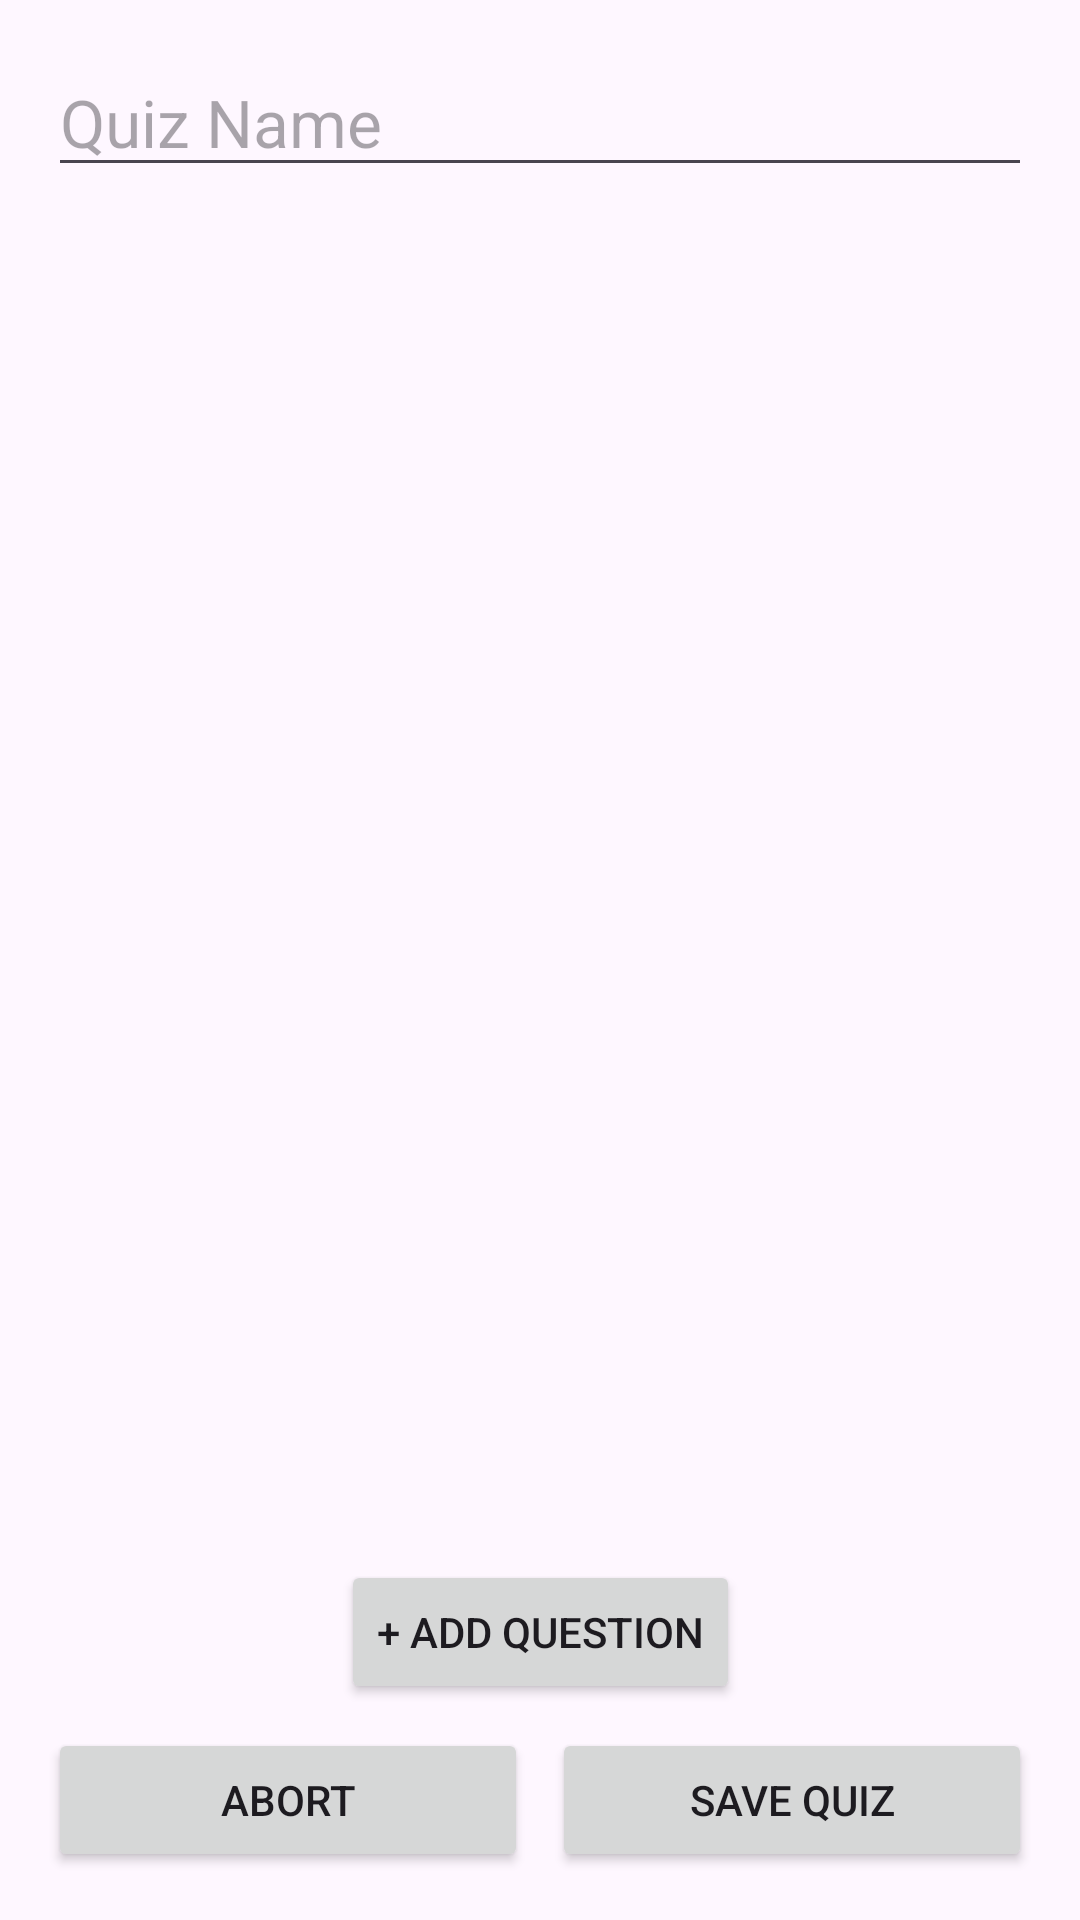

Reconstruct the res/layout file that produces this screen, plus the resources it refers to.
<!-- AndroidManifest.xml: application theme Theme.Quizle -->
<!-- res/layout/fragment_create_quiz.xml -->
<?xml version="1.0" encoding="utf-8"?>
<androidx.constraintlayout.widget.ConstraintLayout
    xmlns:android="http://schemas.android.com/apk/res/android"
    xmlns:app="http://schemas.android.com/apk/res-auto"
    android:layout_width="match_parent"
    android:layout_height="match_parent"
    android:padding="16dp">

    <EditText
        android:id="@+id/etQuizTitle"
        android:layout_width="0dp"
        android:layout_height="wrap_content"
        android:hint="Quiz Name"
        android:textAppearance="@style/TextAppearance.AppCompat.Large"
        app:layout_constraintTop_toTopOf="parent"
        app:layout_constraintStart_toStartOf="parent"
        app:layout_constraintEnd_toEndOf="parent" />

    <androidx.recyclerview.widget.RecyclerView
        android:id="@+id/recyclerViewQuestions"
        android:layout_width="0dp"
        android:layout_height="0dp"
        app:layout_constraintTop_toBottomOf="@id/etQuizTitle"
        app:layout_constraintBottom_toTopOf="@id/btnAddQuestion"
        app:layout_constraintStart_toStartOf="parent"
        app:layout_constraintEnd_toEndOf="parent"
        android:layout_marginTop="12dp"
        android:layout_marginBottom="12dp" />

    <Button
        android:id="@+id/btnAddQuestion"
        android:layout_width="wrap_content"
        android:layout_height="wrap_content"
        android:text="+ Add Question"
        app:layout_constraintBottom_toTopOf="@id/btnBar"
        app:layout_constraintStart_toStartOf="parent"
        app:layout_constraintEnd_toEndOf="parent"
        android:layout_marginBottom="8dp" />

    
    <LinearLayout
        android:id="@+id/btnBar"
        android:layout_width="0dp"
        android:layout_height="wrap_content"
        android:orientation="horizontal"
        app:layout_constraintBottom_toBottomOf="parent"
        app:layout_constraintStart_toStartOf="parent"
        app:layout_constraintEnd_toEndOf="parent">

        <Button
            android:id="@+id/btnAbort"
            android:layout_width="0dp"
            android:layout_height="wrap_content"
            android:layout_weight="1"
            android:text="Abort"
            android:layout_marginEnd="8dp" />

        <Button
            android:id="@+id/btnDeleteQuiz"
            android:layout_width="0dp"
            android:layout_height="wrap_content"
            android:layout_weight="1"
            android:text="Delete"
            android:visibility="gone"
            android:layout_marginEnd="8dp" />

        <Button
            android:id="@+id/btnSave"
            android:layout_width="0dp"
            android:layout_height="wrap_content"
            android:layout_weight="1"
            android:text="Save Quiz" />
    </LinearLayout>

</androidx.constraintlayout.widget.ConstraintLayout>
<!-- resources referenced by this layout -->
<resources>
  <style name="Theme.Quizle" parent="Base.Theme.Quizle" />
  <style name="Base.Theme.Quizle" parent="Theme.Material3.DayNight.NoActionBar">
          
          
      </style>
</resources>
